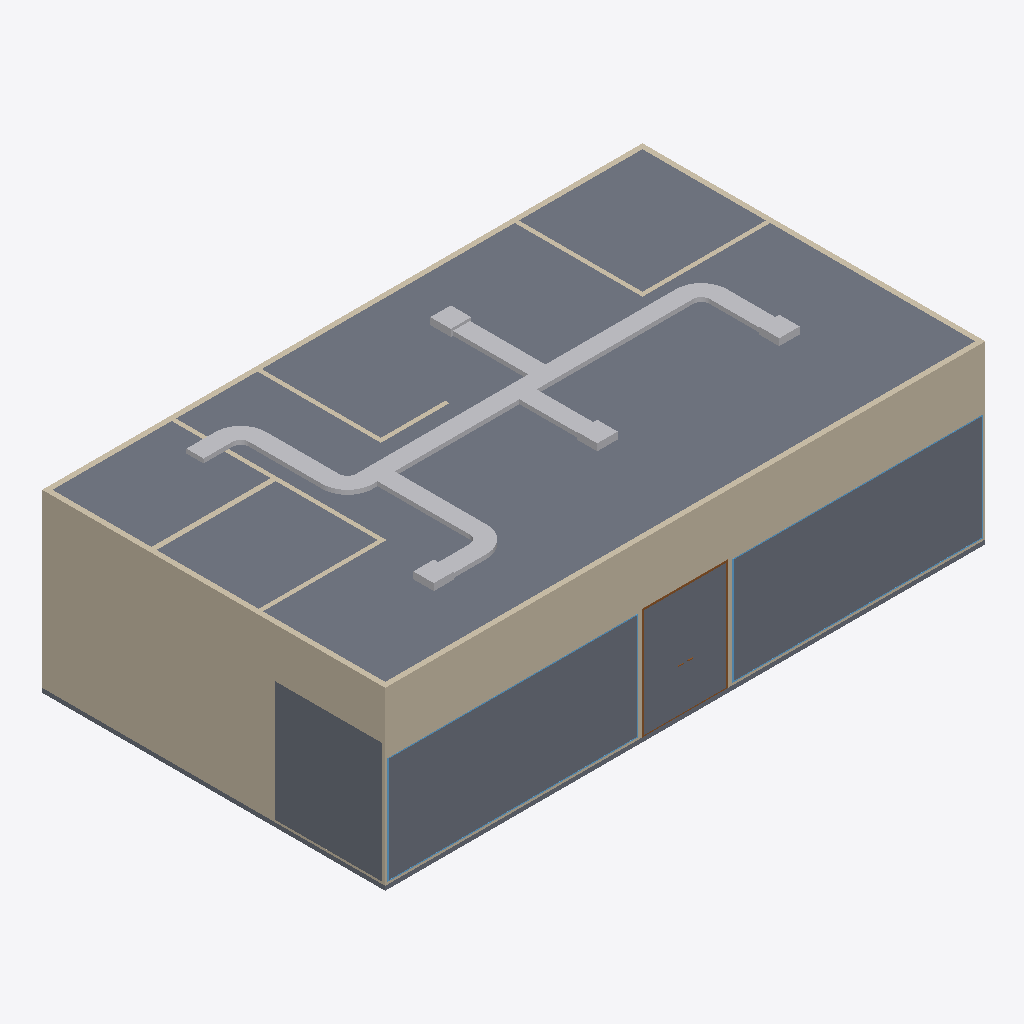
Isometric view of an IFC building model (IFC-SPF (STEP), schema IFC4, length unit millimetre), seen from the south-west, elements coloured by IFC class: 19 other elements (light grey), 12 walls (beige), 2 slabs (grey), 2 windows (light blue), 1 door (brown).
Extent 14.0 m × 8.1 m × 4.3 m (x, y, z). Storeys (4): GF at 0.00 m; DUCTING at 0.00 m; ROOF at 0.00 m; PIPING at 3.00 m. Elements (46): 12 IfcWall, 8 IfcDuctSegment, 7 IfcDuctFitting, 5 IfcDoor, 4 IfcAirTerminalBox, 4 IfcWindow, 2 IfcPipeSegment, 2 IfcSlab, 1 IfcDistributionElement, 1 IfcPipeFitting.

HEADER;
FILE_DESCRIPTION(('ViewDefinition[DesignTransferView]'),'2;1');
FILE_NAME('mini-capstone.ifc','2026-10-28T15:47:10+08:00',(''),(''),'IfcOpenShell 0.8.5-post1','Bonsai 0.8.5-post1','Nobody');
FILE_SCHEMA(('IFC4'));
ENDSEC;
DATA;
#1=IFCPROJECT('0bh3FsYU52kfxgD$DkJTf9',$,'My Project',$,$,$,$,(#10,#22),#5);
#27=IFCSITE('07BXO7ffX8xAcpFmvPKuh6',$,'My Site',$,$,#50,$,$,$,$,$,$,$,$);
#33=IFCBUILDING('11oA_tWUT86OXtliHIMpD4',$,'My Building',$,$,#56,$,$,$,$,$,$);
#39=IFCBUILDINGSTOREY('0$OnyyXHz4sxsD21$wAwbt',$,'GF',$,$,#62,$,$,$,$);
#94=IFCBUILDINGSTOREY('052sBuXff7TQXPfDmejmap',$,'DUCTING',$,$,#1256,$,$,$,$);
#121=IFCBUILDINGSTOREY('1qD_LWjcf4YvATJ2W7FvwM',$,'PIPING',$,$,#9520,$,$,$,$);
#138=IFCBUILDINGSTOREY('2WLAgK29T7mxV8vFNRUYG3',$,'ROOF',$,$,#1266,$,$,$,$);
#6120=IFCSLAB('3sQbBr0j17VxT96OYRMNoy',$,'Slab',$,$,#9763,#6136,$,$);
#2140=IFCSLAB('1FjeuHHx18lhAkKEDdAlNr',$,'Slab',$,$,#2148,#2155,$,$);
#1027=IFCWALL('3HTmWFGbL2Bf37RIuqVmZ8',$,'Wall',$,$,#6314,#1033,$,$);
#1052=IFCWALL('37B5MwUWn8OewUDDnB40KJ',$,'Wall',$,$,#9629,#1058,$,$);
#8209=IFCDUCTSEGMENT('0Kz4JUJT58XwahVBXRFTHj',$,'DuctSegment',$,$,#9838,#8245,$,$);
#1002=IFCWALL('1TykD2kEn4XA5l9NcS0UV8',$,'Wall',$,$,#1147,#1008,$,$);
#8727=IFCDUCTSEGMENT('1_BYXZcqPEmQnGwJIdfRcn',$,'DuctSegment',$,$,#9858,#8761,$,$);
#976=IFCWALL('3hPPVfkvX2lA7_D0puc2lD',$,'Wall',$,$,#988,#983,$,$);
#8591=IFCDUCTSEGMENT('2Grkn1hnfAJfL82DErngbH',$,'DuctSegment',$,$,#9848,#8629,$,$);
#7946=IFCDUCTSEGMENT('2PJqMSyVvF_8uGzh3ORuN8',$,'DuctSegment',$,$,#9833,#7980,$,$);
#8660=IFCDUCTSEGMENT('2rhIakDcvDJuRdd20$YDSz',$,'DuctSegment',$,$,#9853,#8696,$,$);
#8414=IFCDUCTSEGMENT('0NjkGQ7H9C5xiJXY5$cRht',$,'DuctSegment',$,$,#9843,#8452,$,$);
#3844=IFCWINDOW('0OoOnSEqLDZerZHbLtlP3v',$,'Window',$,$,#6903,#3852,$,2500.0,5849.999904632568,$,.SINGLE_PANEL.,$);
#3471=IFCWINDOW('02QTN_AJDEB8_s7FwEB6j9',$,'Window',$,$,#6888,#3480,$,2500.0,5849.999904632568,$,.SINGLE_PANEL.,$);
#8363=IFCDUCTFITTING('2NWg4h7XL4FAtcBTuIzN5e',$,'DuctFitting',$,$,#9798,#8371,$,$);
#2926=IFCDOOR('1M23vTEVjCGPM3uH10xATP',$,'Door',$,$,#4894,#2935,$,2599.9999046325684,2009.9999904632568,$,.DOUBLE_DOOR_SINGLE_SWING.,$);
#8157=IFCDUCTFITTING('0o28SBMID6jRrO0CyZ0ane',$,'DuctFitting',$,$,#9793,#8166,$,$);
#8555=IFCDUCTFITTING('1kfQw$MrX5pQPkEIhRISQ4',$,'DuctFitting',$,$,#9803,#8563,$,$);
#8928=IFCDUCTFITTING('3bHVTSkyv34OAxO_PiLQnY',$,'DuctFitting',$,$,#9808,#8936,$,$);
#7740=IFCAIRTERMINALBOX('1vkIC5g0DAWPSn7lTUt1_G',$,'AirTerminal',$,$,#9768,#7741,$,.CONSTANTFLOW.);
#7853=IFCAIRTERMINALBOX('03fEZMLDv83ea0K33NdyCT',$,'AirTerminal',$,$,#9783,#7859,$,.CONSTANTFLOW.);
#7800=IFCAIRTERMINALBOX('1E1BVXD6r8UhXlP4FaCRwb',$,'AirTerminal',$,$,#9778,#7806,$,.CONSTANTFLOW.);
#1306=IFCWALL('2PKo02FX19bBR6Jhb8cGc4',$,'Wall',$,$,#7564,#1312,$,$);
#8969=IFCAIRTERMINALBOX('3stZ0GtT9B4ec38RJh47iQ',$,'AirTerminal',$,$,#9773,#8975,$,.CONSTANTFLOW.);
#7414=IFCDUCTSEGMENT('0NgFgP8Vf3ZxNXzubC8DFp',$,'DuctSegment',$,$,#9828,#7427,$,$);
#8772=IFCDUCTSEGMENT('07$umSjAnFOf08IzgkMksV',$,'DuctSegment',$,$,#9863,#8808,$,$);
#1760=IFCWALL('2HtbVpFnbD$Rt205sMkzhu',$,'Wall',$,$,#9727,#1766,$,$);
#1722=IFCWALL('2uzr_7ewD8WPtQADAMrkcF',$,'Wall',$,$,#1949,#1728,$,$);
#1977=IFCWALL('3YVZyXKfP5mQzId0fUF00b',$,'Wall',$,$,#1988,#1983,$,$);
#1570=IFCWALL('3eIg8R_Lb3jhz0HeJz9f2M',$,'Wall',$,$,#9593,#1576,$,$);
#1545=IFCWALL('3_wfhVrG12cPjADLfEyObU',$,'Wall',$,$,#7616,#1551,$,$);
#1267=IFCWALL('16rIhNgXb2nuIZJkmJM73D',$,'Wall',$,$,#7583,#1274,$,$);
#2042=IFCWALL('1csU0Dz4H70xiu0968A3kp',$,'Wall',$,$,#2053,#2048,$,$);
#9149=IFCDUCTFITTING('0sn$vqsELFRfUDRuzehMB9',$,'DuctFitting',$,$,#9823,#9160,$,$);
#9088=IFCDUCTFITTING('1KXVDWWxv5iAbPKYTXZvRt',$,'DuctFitting',$,$,#9818,#9099,$,$);
#9026=IFCDUCTFITTING('39fX5m8rHCbwrQFxSBt$At',$,'DuctFitting',$,$,#9813,#9038,$,$);
ENDSEC;
